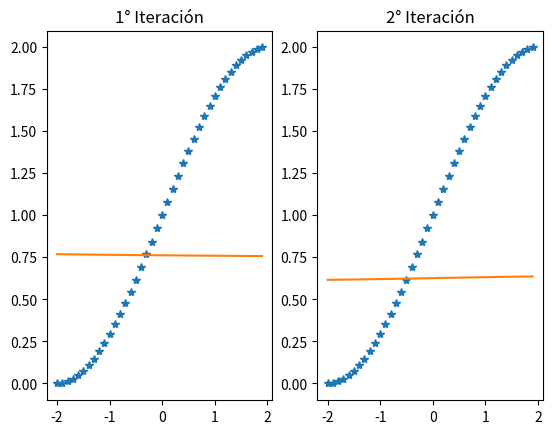
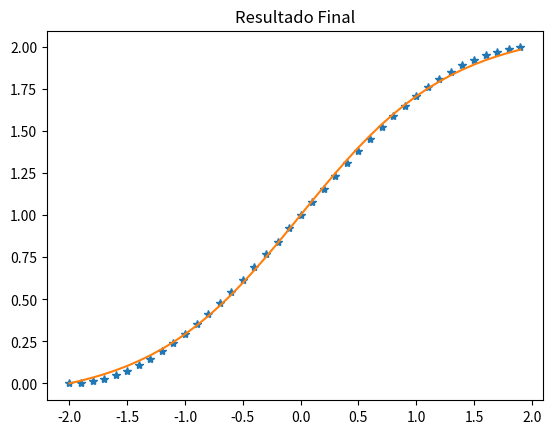

Recreate these plots in Python, in order.
import numpy as np
import math
import matplotlib.pyplot as plt
import matplotlib
from random import randint
w1 = np.array([[-0.27],[-0.41]])
b1 = np.array([[-0.48],[-0.13]])
w2 = np.array([[0.09,-0.17]])
b2 = 0.48
pi = 3.1416
x = np.arange(-20,20,1)/10
gp = 1 + np.sin((pi*x)/4)
global gp2 
global df1
def logsigmoid(wab):
	F = np.zeros((wab.shape[0],1))
	for t in range(0,wab.shape[0]):
		F[t,0] = 1 / (1 + math.exp(-wab[t,0]))
	return F
##############################
def purelim(wab):
	wab = wab[0,0]
	return wab
##################
def diagonal(a):
	df1 = np.zeros((a.shape[0],a.shape[0])) 
	for t in range(0,a.shape[0]):
		df1[t,t] = (1-a[t,0])*a[t,0]
	return df1
#####################
def algoritmo(p,w1,b1,w2,b2,i):
	for j in range(0,i):		
		a0 = p### P toma el valor inicial despues de vuelve aleatorio
		f = w1*p + b1
		a1 = logsigmoid(f) 
		f = np.dot(w2,a1) + b2
		a2 = purelim(f)
		t = 1 + np.sin((pi*p)/4)
		error = t - a2
		df1 = diagonal(a1)
		df2 = 1
		s2 = -2*df2*error
		s1 = np.dot(df1,w2.T)*s2
		alfa = 0.1
		w2 = w2 - alfa*s2*a1.T
		b2 = b2 - alfa*s2
		w1 = w1 - alfa*s1*a0
		b1 = b1 - alfa*s1
		if(i == 2):
			p = -1
		else:
			p = randint(-2,2)	
	gp2 = np.zeros((1,np.size(x)))
	for i in range(0,np.size(x)):
		f = w1*x[i] + b1
		a1 = logsigmoid(f)
		f = np.dot(w2,a1) + b2
		a2 = purelim(f)
		gp2[0,i] = a2 
	return gp2
#################################



plt.figure(1)
plt.subplot(1,2,1)
plt.plot(x,gp,'*')
plt.title('1° Iteración')
gp2 = algoritmo(1,w1,b1,w2,b2,1)
plt.plot(x,gp2[0,:])
plt.subplot(1,2,2)
plt.plot(x,gp,'*')
plt.title('2° Iteración')
gp2 = algoritmo(1,w1,b1,w2,b2,2)
plt.plot(x,gp2[0,:])
plt.show()

plt.figure(2)
plt.plot(x,gp,'*')
plt.title('Resultado Final')
gp2 = algoritmo(1,w1,b1,w2,b2,10000)
plt.plot(x,gp2[0,:])
plt.show()